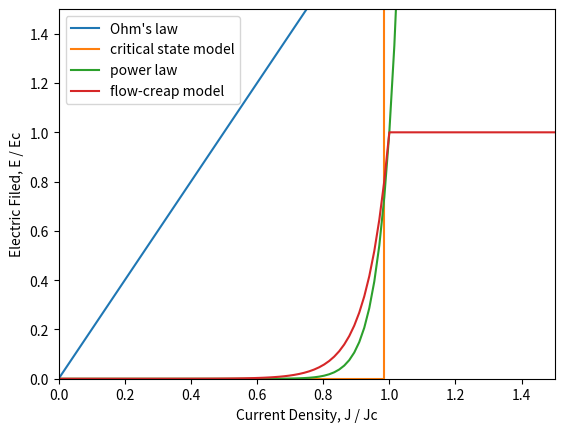

Python code for this plot:
import numpy as np
import matplotlib.pyplot as plt

# Calculate electric field E from currnt density j by using Ohm's law.
def OhmsLaw(j, sigma):
    return sigma * j


# Calculate electric field E from currnt density j by using the power law.
def PowerLaw(j, jc, Ec=1.0e-3, n_value=20):
    ret  = np.power(np.abs(j) / jc, n_value)
    ret *= Ec * np.sign(j)
    return ret


# Calculate electric field E from currnt density j by using the power law.
def PowerLaw(j, jc, Ec=1.0e-3, n_value=20):
    ret  = np.power(np.abs(j) / jc, n_value)
    ret *= Ec * np.sign(j)
    return ret


# Calculate electric field E from currnt density j by using the flow-creap model.
def FlowCreapModel(j, jc, T, Ec=1.0e-3, rho=7.62e-10, U0=9.6e-2):
    kB = 1.380649e-23
    eV = 1.602176e-19	
    coef = U0*eV / (kB * T)
    
    le_ret = Ec * np.sinh(coef * j / jc) / np.sinh(coef)
    gt_ret = Ec + rho * (j - jc)
    
    j_le_jc = j < jc
    return j_le_jc * le_ret + (1 - j_le_jc) * gt_ret


# Calculate electric field E from currnt density j by using the flow-creap model.
def CriticalStateModel(j, jc, Emax=1.0e+32):
    j_le_jc = j < jc
    return (1 - j_le_jc) * Emax


# Convert from electric field E to voltage V.
def ConvE2V(E, rad):
    return 2.0 * np.pi * rad * E


# Convert from current I to current density j.
def ConvI2j(I, area):
    return I / area


x = np.linspace(0.0, 1.5, 100)

fig, ax = plt.subplots()

ax.plot(x, OhmsLaw(x, 2.0), label="Ohm's law")
ax.plot(x, CriticalStateModel(x, 1.0), label="critical state model")
ax.plot(x, PowerLaw(x, 1.0, Ec=1.0), label="power law")
ax.plot(x, FlowCreapModel(x, 1.0, 77, Ec=1.0), label="flow-creap model")

ax.set_xlabel("Current Density, J / Jc")
ax.set_ylabel("Electric Filed, E / Ec")
ax.set_xlim(0, 1.5)
ax.set_ylim(0, 1.5)
ax.legend()

plt.show()